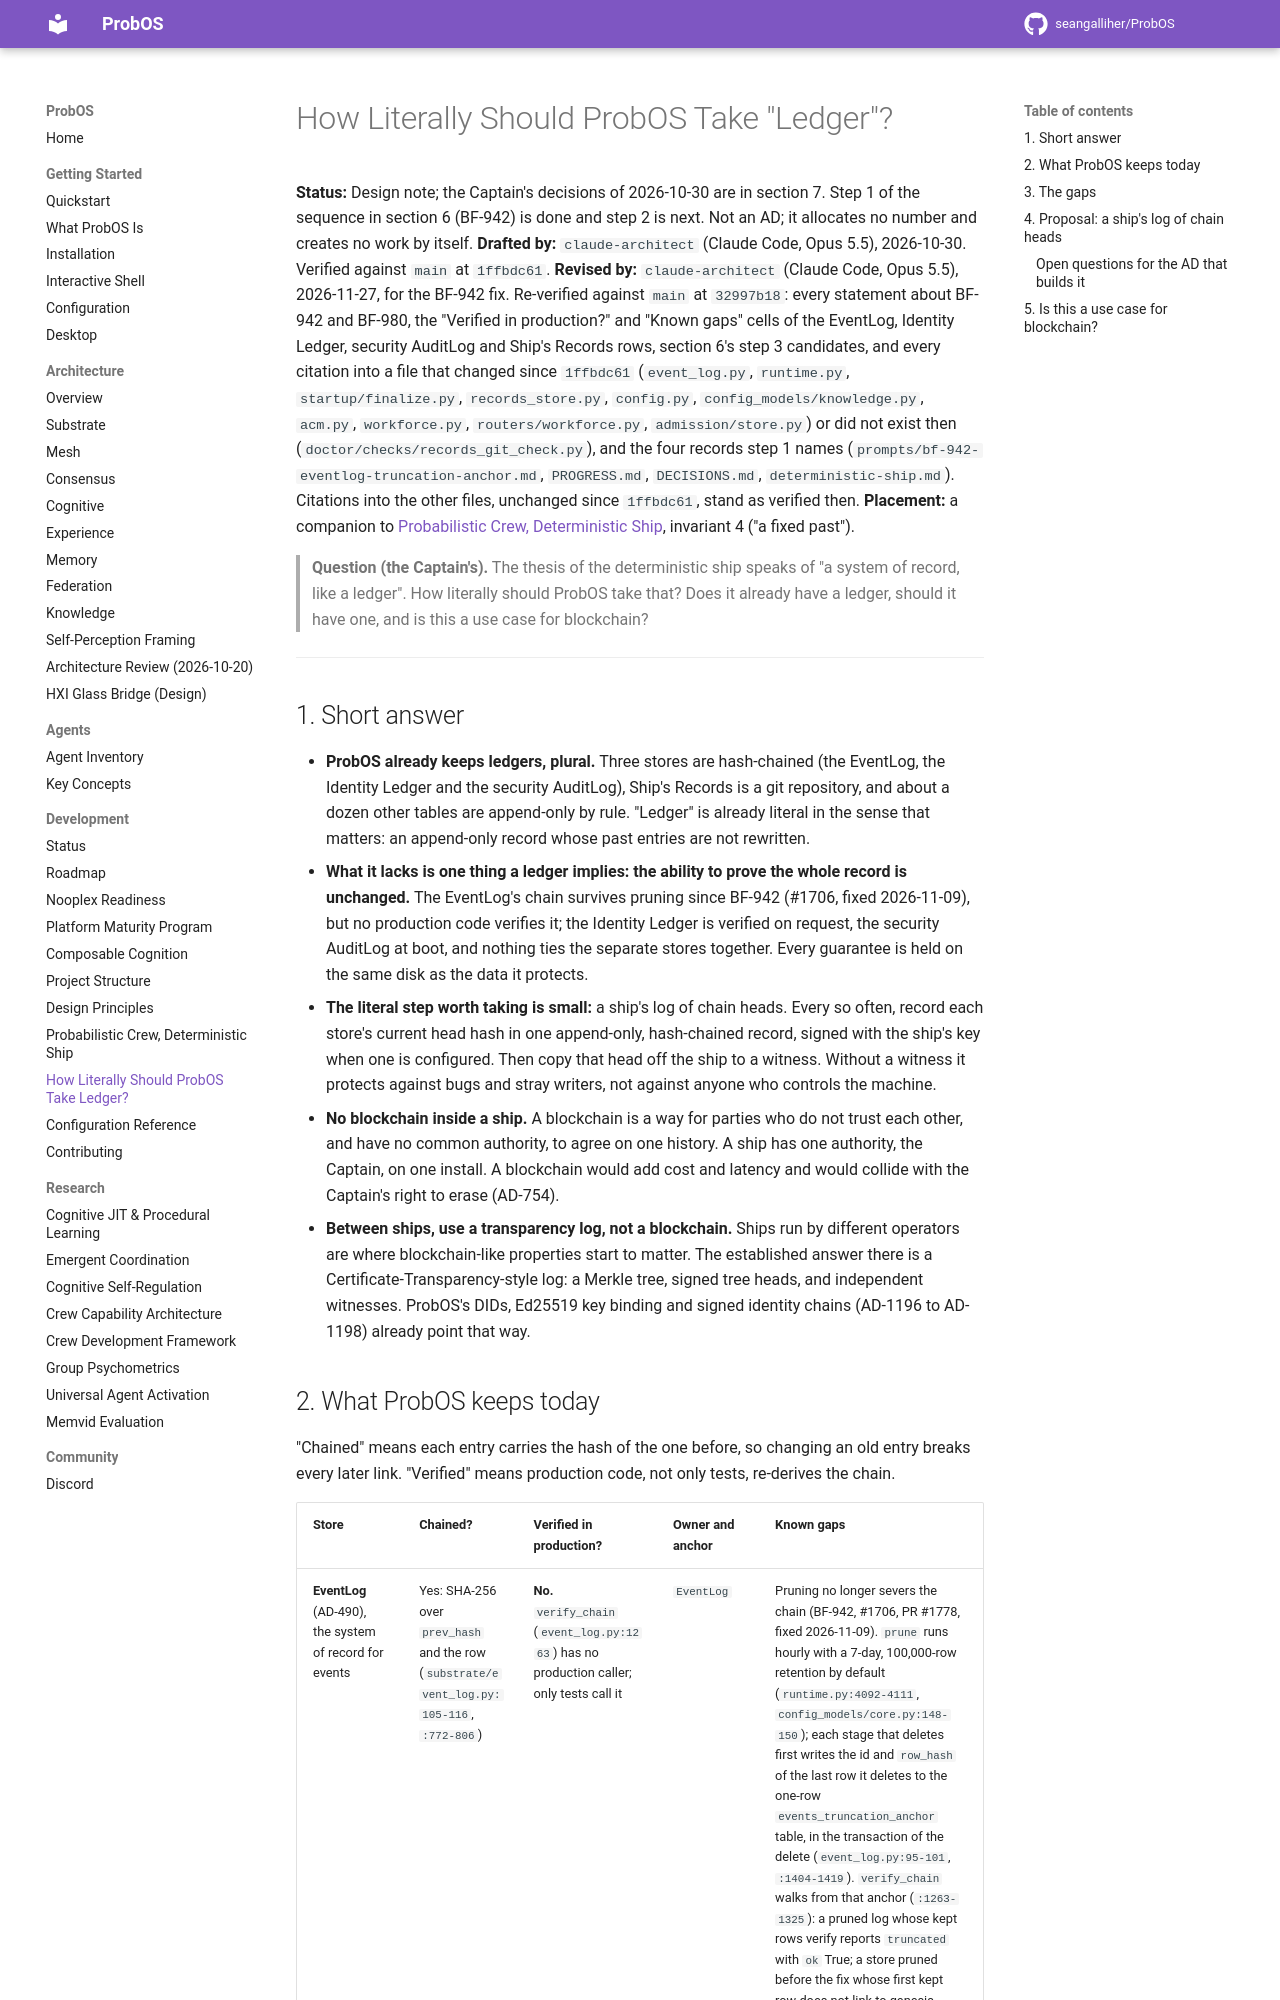

repository: seangalliher/ProbOS · page: development/ship-ledger/index.html · generator: mkdocs

# How Literally Should ProbOS Take "Ledger"?

**Status:** Design note; the Captain's decisions of 2026-10-30 are in section 7. Step 1 of the sequence in section 6 (BF-942) is done and step 2 is next. Not an AD; it allocates no number and creates no work by itself.
**Drafted by:** `claude-architect` (Claude Code, Opus 5.5), 2026-10-30. Verified against `main` at `1ffbdc61`.
**Revised by:** `claude-architect` (Claude Code, Opus 5.5), 2026-11-27, for the BF-942 fix. Re-verified against `main` at `32997b18`: every statement about BF-942 and BF-980, the "Verified in production?" and "Known gaps" cells of the EventLog, Identity Ledger, security AuditLog and Ship's Records rows, section 6's step 3 candidates, and every citation into a file that changed since `1ffbdc61` (`event_log.py`, `runtime.py`, `startup/finalize.py`, `records_store.py`, `config.py`, `config_models/knowledge.py`, `acm.py`, `workforce.py`, `routers/workforce.py`, `admission/store.py`) or did not exist then (`doctor/checks/records_git_check.py`), and the four records step 1 names (`prompts/bf-942-eventlog-truncation-anchor.md`, `PROGRESS.md`, `DECISIONS.md`, `deterministic-ship.md`). Citations into the other files, unchanged since `1ffbdc61`, stand as verified then.
**Placement:** a companion to [Probabilistic Crew, Deterministic Ship](deterministic-ship.md), invariant 4 ("a fixed past").

> **Question (the Captain's).** The thesis of the deterministic ship speaks of "a system of record, like a ledger".
> How literally should ProbOS take that? Does it already have a ledger, should it have one, and is this a use case
> for blockchain?

---

## 1. Short answer

- **ProbOS already keeps ledgers, plural.** Three stores are hash-chained (the EventLog, the Identity Ledger and the
  security AuditLog), Ship's Records is a git repository, and about a dozen other tables are append-only by rule.
  "Ledger" is already literal in the sense that matters: an append-only record whose past entries are not rewritten.
- **What it lacks is one thing a ledger implies: the ability to prove the whole record is unchanged.** The EventLog's
  chain survives pruning since BF-942 (#1706, fixed 2026-11-09), but no production code verifies it; the Identity
  Ledger is verified on request, the security AuditLog at boot, and nothing ties the separate stores together.
  Every guarantee is held on the same disk as the data it protects.
- **The literal step worth taking is small:** a ship's log of chain heads. Every so often, record each store's
  current head hash in one append-only, hash-chained record, signed with the ship's key when one is configured. Then
  copy that head off the ship to a witness. Without a witness it protects against bugs and stray writers, not against
  anyone who controls the machine.
- **No blockchain inside a ship.** A blockchain is a way for parties who do not trust each other, and have no common
  authority, to agree on one history. A ship has one authority, the Captain, on one install. A blockchain would add
  cost and latency and would collide with the Captain's right to erase (AD-754).
- **Between ships, use a transparency log, not a blockchain.** Ships run by different operators are where
  blockchain-like properties start to matter. The established answer there is a Certificate-Transparency-style log:
  a Merkle tree, signed tree heads, and independent witnesses. ProbOS's DIDs, Ed25519 key binding and signed identity
  chains (AD-1196 to AD-1198) already point that way.
